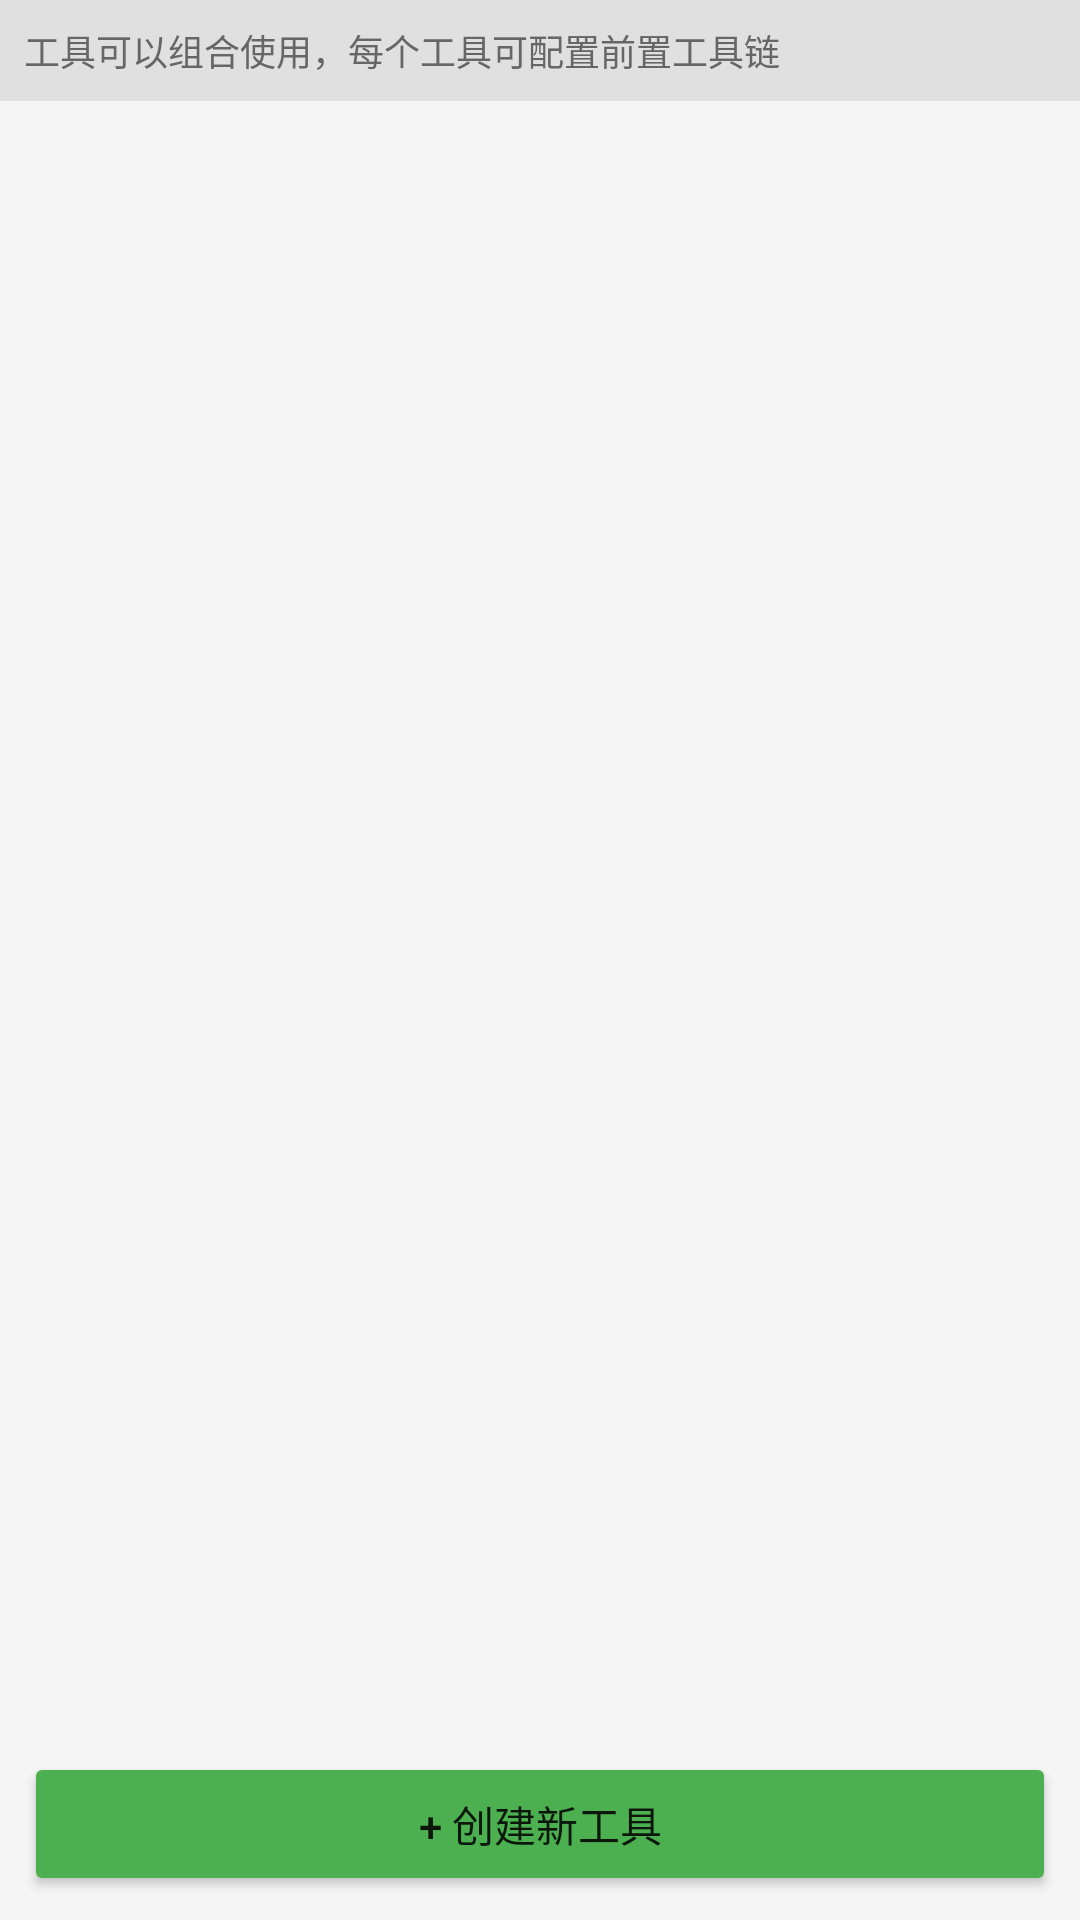

Android layout source for this screen:
<!-- AndroidManifest.xml: application theme Theme.Bridge -->
<!-- res/layout/activity_tool_manager.xml -->
<?xml version="1.0" encoding="utf-8"?>
<LinearLayout
    xmlns:android="http://schemas.android.com/apk/res/android"
    android:layout_width="match_parent"
    android:layout_height="match_parent"
    android:orientation="vertical"
    android:background="#F5F5F5">

    
    <TextView
        android:layout_width="match_parent"
        android:layout_height="wrap_content"
        android:text="工具可以组合使用，每个工具可配置前置工具链"
        android:textSize="12sp"
        android:textColor="#666666"
        android:background="#E0E0E0"
        android:padding="8dp"/>

    
    <androidx.recyclerview.widget.RecyclerView
        android:id="@+id/toolsRecyclerView"
        android:layout_width="match_parent"
        android:layout_height="0dp"
        android:layout_weight="1"
        android:padding="8dp"/>

    
    <Button
        android:id="@+id/addToolBtn"
        android:layout_width="match_parent"
        android:layout_height="wrap_content"
        android:text="+ 创建新工具"
        android:backgroundTint="#4CAF50"
        android:layout_margin="8dp"/>

</LinearLayout>
<!-- resources referenced by this layout -->
<resources>
  <style name="Theme.Bridge" parent="Theme.MaterialComponents.DayNight.DarkActionBar">
          <item name="colorPrimary">@color/purple_500</item>
          <item name="colorPrimaryVariant">@color/purple_700</item>
          <item name="colorOnPrimary">@color/white</item>
          <item name="colorSecondary">@color/teal_200</item>
          <item name="colorSecondaryVariant">@color/teal_700</item>
          <item name="colorOnSecondary">@color/black</item>
          <item name="android:statusBarColor">?attr/colorPrimaryVariant</item>
      </style>
  <color name="purple_500">#FF6200EE</color>
  <color name="purple_700">#FF3700B3</color>
  <color name="white">#FFFFFFFF</color>
  <color name="teal_200">#FF03DAC5</color>
  <color name="teal_700">#FF018786</color>
  <color name="black">#FF000000</color>
</resources>
